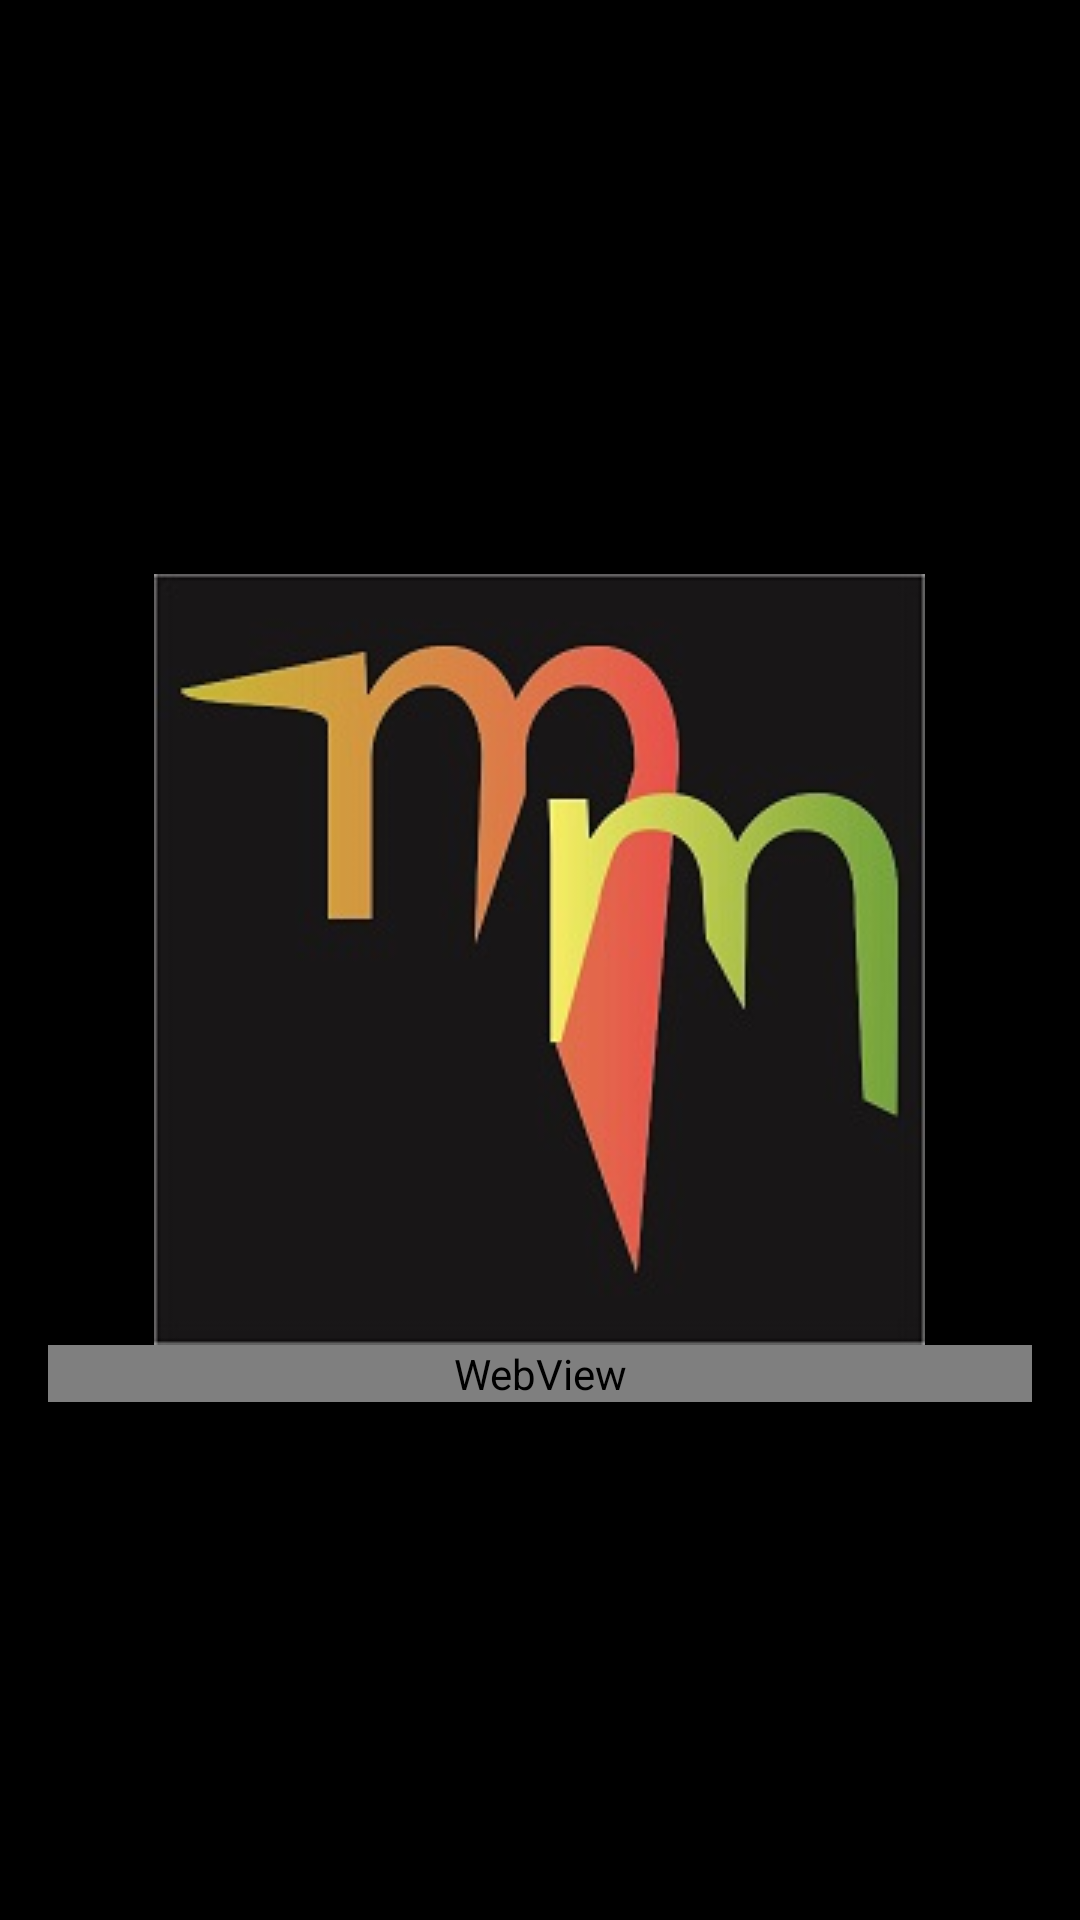

Reconstruct the res/layout file that produces this screen, plus the resources it refers to.
<!-- AndroidManifest.xml: application theme AppTheme -->
<!-- res/layout/activity_welcome.xml -->
<?xml version="1.0" encoding="utf-8"?>
<RelativeLayout xmlns:android="http://schemas.android.com/apk/res/android"
    xmlns:tools="http://schemas.android.com/tools"
    android:layout_width="match_parent"
    android:layout_height="match_parent"
    android:paddingBottom="@dimen/activity_vertical_margin"
    android:paddingLeft="@dimen/activity_horizontal_margin"
    android:paddingRight="@dimen/activity_horizontal_margin"
    android:paddingTop="@dimen/activity_vertical_margin"
    android:background="#000000"
    android:id="@+id/welcomelayout"
    tools:context="com.metalliczmedia.business.Welcome">

<ImageView
    android:layout_width="wrap_content"
    android:layout_height="wrap_content"
    android:layout_centerVertical="true"
    android:layout_centerHorizontal="true"
    android:background="@drawable/mmnew"
    android:scaleType="centerInside"
    android:id="@+id/splashimageview"
    />
<WebView
    android:layout_width="match_parent"
    android:layout_height="wrap_content"
    android:layout_centerVertical="true"
    android:layout_centerHorizontal="true"
    android:scrollbars="none"
    android:layout_below="@+id/splashimageview"
    android:background="#000"
    android:id="@+id/webviewsplash">

</WebView>


</RelativeLayout>
<!-- resources referenced by this layout -->
<resources>
  <dimen name="activity_horizontal_margin">16dp</dimen>
  <dimen name="activity_vertical_margin">16dp</dimen>
  <!-- drawable mmnew: png bitmap (drawable, 429515 bytes) -->
  <style name="AppTheme" parent="Theme.AppCompat.Light.DarkActionBar">
          
          <item name="colorPrimary">@color/colorPrimary</item>
          <item name="colorPrimaryDark">@color/colorPrimaryDark</item>
          <item name="colorAccent">@color/colorAccent</item>
      </style>
  <color name="colorPrimary">#F4511E</color>
  <color name="colorPrimaryDark">#D84315</color>
  <color name="colorAccent">#3A506B</color>
</resources>
